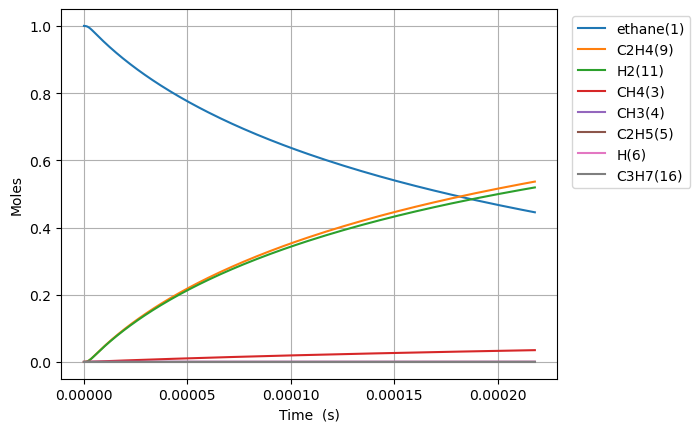

The file beside this chart, header and first rows:
Time (s), Volume (m^3), Ar, He, Ne, N2, ethane(1), CH3(4), C2H5(5), CH4(3), H(6), C2H4(9), H2(11), C3H7(16)
0.0, 0.1122, 0.0, 0.0, 0.0, 0.0, 1.0, 0.0, 0.0, 0.0, 0.0, 0.0, 0.0, 0.0
5.457827130263845e-19, 0.1122, 0.0, 0.0, 0.0, 0.0, 1, 1.7319352250689271e-16, 1.4148783767936623e-18, 3.603974673668463e-29, 1.4148783767297958e-18, 2.8441857922838193e-29, 4.235510577558035e-29, 4.297420662022324e-57
1.5281915964738765e-18, 0.1122, 0.0, 0.0, 0.0, 0.0, 1, 4.849418630191829e-16, 3.961659455184102e-18, 2.1768007028953338e-28, 3.9616594547983495e-18, 1.7178882185979897e-28, 2.5582483888207633e-28, 1.351177814461051e-55
3.4930093633688604e-18, 0.1122, 0.0, 0.0, 0.0, 0.0, 1, 1.1084385440432961e-15, 9.05522161261237e-18, 1.0480358351021608e-27, 9.055221610755141e-18, 8.270892284839788e-28, 1.2316864759174404e-27, 3.014403373832258e-54
7.42264489715883e-18, 0.1122, 0.0, 0.0, 0.0, 0.0, 1, 2.3554319060896533e-15, 1.9242345930058465e-17, 4.577047835552453e-27, 1.924234592194745e-17, 3.612115957108172e-27, 5.379098433122193e-27, 5.645643901023885e-53
1.5281915964738768e-17, 0.1122, 0.0, 0.0, 0.0, 0.0, 1, 4.8494186301748905e-15, 3.9616594575308874e-17, 1.9108273719731702e-26, 3.9616594541446995e-17, 1.50798730788583e-26, 2.245667707882409e-26, 9.751445839998256e-52
3.1000458099898645e-17, 0.1122, 0.0, 0.0, 0.0, 0.0, 1, 9.837392078315462e-15, 8.036509190724259e-17, 7.806353302103309e-26, 8.036509176890577e-17, 6.160620200435278e-26, 9.174285328544781e-26, 1.6202173020178607e-50
6.243754237021839e-17, 0.1122, 0.0, 0.0, 0.0, 0.0, 1, 1.9813338974476978e-14, 1.618620867368417e-16, 3.155452817540331e-25, 1.618620861776621e-16, 2.4902211877521676e-25, 3.7083928127997763e-25, 2.6413630952679554e-49
1.253117109108579e-16, 0.1122, 0.0, 0.0, 0.0, 0.0, 1, 3.9765232766321525e-14, 3.2485607705896644e-16, 1.2687936997306274e-24, 3.248560748105298e-16, 1.0013069895316292e-24, 1.491128438957389e-24, 4.265808361421282e-48
2.5106004799213686e-16, 0.1122, 0.0, 0.0, 0.0, 0.0, 1, 7.966902034809668e-14, 6.50844060354922e-16, 5.088430217638237e-24, 6.508440513376856e-16, 4.01568889218467e-24, 5.980091955971397e-24, 6.857162054675237e-47
5.025567221546949e-16, 0.1122, 0.0, 0.0, 0.0, 0.0, 1, 1.5947659550399117e-13, 1.3028200375536575e-15, 2.0380261980567485e-23, 1.3028200014376788e-15, 1.6083701440303424e-23, 2.3951559755882364e-23, 1.0997020482907273e-45
1.0055500704798108e-15, 0.1122, 0.0, 0.0, 0.0, 0.0, 1, 3.1909174578515703e-13, 2.6067720343784245e-15, 8.157416040925286e-23, 2.606771889820392e-15, 6.437672229380612e-23, 9.586865809320584e-23, 1.761570625193127e-44
2.011536767130043e-15, 0.1122, 0.0, 0.0, 0.0, 0.0, 1, 6.383220462249959e-13, 5.214676197737135e-15, 3.264028968328973e-22, 5.214675619316737e-15, 2.575907533179878e-22, 3.835995031096177e-22, 2.820151215233539e-43
4.023510160430507e-15, 0.1122, 0.0, 0.0, 0.0, 0.0, 1, 1.2767826466147028e-12, 1.0430485203291183e-14, 1.3058241275850103e-21, 1.043048288923317e-14, 1.0305308229399752e-21, 1.5346477656435769e-21, 4.5135505868456084e-42
8.047456947031434e-15, 0.1122, 0.0, 0.0, 0.0, 0.0, 1, 2.553703845434233e-12, 2.0862105929745236e-14, 5.22372161782637e-21, 2.0862096672761577e-14, 4.1224593949177155e-21, 6.1390904137887786e-21, 7.222720475593707e-41
1.6095350520233288e-14, 0.1122, 0.0, 0.0, 0.0, 0.0, 1, 5.10754623523376e-12, 4.1725358244032555e-14, 2.0895736690200303e-20, 4.17253212146051e-14, 1.6490513489321036e-20, 2.455735886697221e-20, 1.1557160301598141e-39
3.2191137666636996e-14, 0.1122, 0.0, 0.0, 0.0, 0.0, 1, 1.0215230983474673e-11, 8.345190631808745e-14, 8.35846470180545e-20, 8.345175819747545e-14, 6.596343523599963e-20, 9.823141771761467e-20, 1.849202523961838e-38
6.438271195944441e-14, 0.1122, 0.0, 0.0, 0.0, 0.0, 1, 2.0430600354523944e-11, 1.6690517624782516e-13, 3.3434198693051964e-19, 1.6690458376024074e-13, 2.6385673900914173e-19, 3.9292953773014405e-19, 2.958744803575125e-37
1.2876586054505924e-13, 0.1122, 0.0, 0.0, 0.0, 0.0, 1, 4.0861338594892294e-11, 3.3381241123146794e-13, 1.337374731977131e-18, 3.338100412762015e-13, 1.0554348360553828e-18, 1.571725103281553e-18, 4.733929124666525e-36
2.5753215771628896e-13, 0.1122, 0.0, 0.0, 0.0, 0.0, 1, 8.172281306870812e-11, 6.676296616766674e-13, 5.3495123885142865e-18, 6.676201818884953e-13, 4.221770175105283e-18, 6.286908066872473e-18, 7.573983263302253e-35
5.150647520587483e-13, 0.1122, 0.0, 0.0, 0.0, 0.0, 1, 1.6344575398865628e-10, 1.3352752843286839e-12, 2.1398075611821846e-17, 1.3352373655837883e-12, 1.6887262927272336e-17, 2.5147597569176104e-17, 1.2117320147171259e-33
1e-12, 0.1122, 0.0, 0.0, 0.0, 0.0, 1, 3.1733045713807777e-10, 2.5924974342540325e-12, 8.183715383639051e-17, 2.5923524170547405e-12, 6.458672330323786e-17, 9.617674603141587e-17, 1.8321231881555085e-32
1.030129940743667e-12, 0.1122, 0.0, 0.0, 0.0, 0.0, 1, 3.2689160371781774e-10, 2.6706110154789333e-12, 8.559234765502734e-17, 2.6704593440508584e-12, 6.755038065900681e-17, 1.0058992086934737e-16, 1.938427734861517e-32
1.5451951294285856e-12, 0.1122, 0.0, 0.0, 0.0, 0.0, 1, 4.903374213362412e-10, 4.005991231275195e-12, 1.8188375933764379e-16, 4.005668934787934e-12, 1.435464745290182e-16, 2.1375283849078874e-16, 7.389647865800406e-32
2.5753255067984233e-12, 0.1122, 0.0, 0.0, 0.0, 0.0, 1, 8.172289281301298e-10, 6.6769295918511e-12, 5.028550929056915e-16, 6.676038574890068e-12, 3.9687731772479833e-16, 5.909582517885856e-16, 6.07494286725316e-31
3.502442846431277e-12, 0.1122, 0.0, 0.0, 0.0, 0.0, 1, 1.1114311804940072e-09, 9.080917832721888e-12, 8.954358783579355e-16, 9.079331240484256e-12, 7.067368541325916e-16, 1.0523150337691214e-15, 1.7715608894739425e-30
4.4295601860641304e-12, 0.1122, 0.0, 0.0, 0.0, 0.0, 1, 1.4056333230399602e-09, 1.1485058186062074e-11, 1.3977879199056662e-15, 1.1482581564087464e-11, 1.1032512771162749e-15, 1.6426683044686653e-15, 4.053034312004703e-30
5.356677525696984e-12, 0.1122, 0.0, 0.0, 0.0, 0.0, 1, 1.699835361851222e-09, 1.3889342218911559e-11, 2.0038305136968234e-15, 1.3885791897994556e-11, 1.5816252355788422e-15, 2.354870437232831e-15, 8.014114251889571e-30
7.210912204962691e-12, 0.1122, 0.0, 0.0, 0.0, 0.0, 1, 2.2882392029085777e-09, 1.869823792333752e-11, 3.45238000648374e-15, 1.869212138968536e-11, 2.7250662152416595e-15, 4.0571430380792355e-15, 2.241282947797667e-29
9.065146884228398e-12, 0.1122, 0.0, 0.0, 0.0, 0.0, 1, 2.876642660520037e-09, 2.3507664668053907e-11, 5.284211706739398e-15, 2.3498303120518996e-11, 4.171133914369547e-15, 6.2098018284559915e-15, 5.0177039654033376e-29
1e-11, 0.1122, 0.0, 0.0, 0.0, 0.0, 1, 3.173299024434827e-09, 2.593265773295949e-11, 6.3629605978267216e-15, 2.592138532993405e-11, 5.022746758767644e-15, 7.477467972577977e-15, 7.220626525431058e-29
1.0919381563494105e-11, 0.1122, 0.0, 0.0, 0.0, 0.0, 1, 3.465045708677204e-09, 2.831765842495957e-11, 7.525322539516878e-15, 2.8304327115304284e-11, 5.940388121493136e-15, 8.84338167937958e-15, 9.912189160102024e-29
1.462785092202552e-11, 0.1122, 0.0, 0.0, 0.0, 0.0, 1, 4.641850553555439e-09, 3.793937862212128e-11, 1.3258442627516516e-14, 3.791589331061851e-11, 1.0466881097489322e-14, 1.5580315535119843e-14, 3.161174215083157e-28
1.8336320280556936e-11, 0.1122, 0.0, 0.0, 0.0, 0.0, 1, 5.8186537350530965e-09, 4.756340157169509e-11, 2.0654226414610854e-14, 4.752681940464482e-11, 1.6306784280473557e-14, 2.4270754598304085e-14, 7.620403498251924e-28
2.5753258997619764e-11, 0.1122, 0.0, 0.0, 0.0, 0.0, 1, 8.172255104581688e-09, 6.681835801538344e-11, 4.0437091051405025e-14, 6.674675230607128e-11, 3.1931065332250505e-14, 4.7515374462631614e-14, 3.034381157989879e-27
4.058713643174542e-11, 0.1122, 0.0, 0.0, 0.0, 0.0, 1, 1.2879437868995196e-08, 1.0535589929386189e-10, 9.996867208242315e-14, 1.0517895540400693e-10, 7.896853267107303e-14, 1.1745614155735574e-13, 1.9867657063396175e-26
7.025489129999675e-11, 0.1122, 0.0, 0.0, 0.0, 0.0, 1, 2.2293723495816227e-08, 1.8254138023326865e-10, 2.9889775800029715e-13, 1.820128284064428e-10, 2.362857297058527e-13, 3.5111276411880476e-13, 1.893944280484068e-25
9.992264616824806e-11, 0.1122, 0.0, 0.0, 0.0, 0.0, 1, 3.170790258605257e-08, 2.5987390403064496e-10, 6.043141307996e-13, 2.588061447636734e-10, 4.780355069069237e-13, 7.097580749936043e-13, 7.146171983050271e-25
9.999999999999999e-11, 0.1122, 0.0, 0.0, 0.0, 0.0, 1, 3.173244838324466e-08, 2.600757278854779e-10, 6.05249639359525e-13, 2.5900631808139584e-10, 4.787763892282464e-13, 7.108564715902147e-13, 7.168592116848086e-25
1.2959040103649938e-10, 0.1122, 0.0, 0.0, 0.0, 0.0, 1, 4.1121975138726736e-08, 3.373532546954848e-10, 1.0162171071847757e-12, 3.3555911965113506e-10, 8.043709727918563e-13, 1.1933299413762466e-12, 1.9074264874822696e-24
1.592581559047507e-10, 0.1122, 0.0, 0.0, 0.0, 0.0, 1, 5.0535941153108955e-08, 4.1497920910357113e-10, 1.5346057002746942e-12, 4.122719750700302e-10, 1.2154499614605224e-12, 1.801764128097841e-12, 4.1855548618457385e-24
2.1859366564125332e-10, 0.1122, 0.0, 0.0, 0.0, 0.0, 1, 6.936355356471061e-08, 5.706701043838027e-10, 2.890835658947054e-12, 5.655781476859246e-10, 2.292422142228464e-12, 3.3929826617081324e-12, 1.411079550962088e-23
2.7792917537775595e-10, 0.1122, 0.0, 0.0, 0.0, 0.0, 1, 8.819073981589899e-08, 7.269448090303389e-10, 4.672995198680037e-12, 7.187264335539637e-10, 3.710213228884931e-12, 5.482903367768177e-12, 3.559515940460127e-23
3.372646851142586e-10, 0.1122, 0.0, 0.0, 0.0, 0.0, 1, 1.0701749990156357e-07, 8.838014571333894e-10, 6.881074937187638e-12, 8.717186880551488e-10, 5.470147236769371e-12, 8.07099430737141e-12, 7.545790927969521e-23
3.966001948507612e-10, 0.1122, 0.0, 0.0, 0.0, 0.0, 1, 1.2584383381674122e-07, 1.0412382101920154e-09, 9.515065468133805e-12, 1.024556739148927e-09, 7.573532177761855e-12, 1.1156734965381393e-11, 1.422696327372113e-22
4.807056547065436e-10, 0.1122, 0.0, 0.0, 0.0, 0.0, 1, 1.525285990283714e-07, 1.2653883235765597e-09, 1.397833351944061e-11, 1.2409371181273463e-09, 1.1145873615032882e-11, 1.6382309580223347e-11, 3.0423522502303603e-22
5.64811114562326e-10, 0.1122, 0.0, 0.0, 0.0, 0.0, 1, 1.7921250796312783e-07, 1.490695436778797e-09, 1.9297289191958376e-11, 1.4570161610185785e-09, 1.5414373540964546e-11, 2.2605366825669658e-11, 5.750039251650217e-22
7.330220342738907e-10, 0.1122, 0.0, 0.0, 0.0, 0.0, 1, 2.3257775694711116e-07, 1.9447608515505166e-09, 3.2502159749101015e-11, 1.8882899335123865e-09, 2.6054092450945902e-11, 3.803847159706606e-11, 1.605605280426291e-21
8.800666651106507e-10, 0.1122, 0.0, 0.0, 0.0, 0.0, 1, 2.7922515279548573e-07, 2.345434313568976e-09, 4.684900076095801e-11, 2.2643552587872877e-09, 3.767006420147632e-11, 5.4785091215117116e-11, 3.2757664221503512e-21
9.999999999999999e-10, 0.1122, 0.0, 0.0, 0.0, 0.0, 1, 3.172700152576083e-07, 2.6748007791829896e-09, 6.048703085453856e-11, 2.5704529676871246e-09, 4.875719464852627e-11, 7.068758497456502e-11, 5.3754688187825454e-21
1.0271112959474106e-09, 0.1122, 0.0, 0.0, 0.0, 0.0, 1, 3.258699310799863e-07, 2.749573078320872e-09, 6.38110283908383e-11, 2.6395703497346367e-09, 5.146544019759845e-11, 7.456129030125621e-11, 5.959276164556168e-21
1.1741559267841704e-09, 0.1122, 0.0, 0.0, 0.0, 0.0, 1, 3.725120917271957e-07, 3.1571515431578317e-09, 8.33881038165371e-11, 3.0139606536160457e-09, 6.745892089443826e-11, 9.736031376704976e-11, 9.986885288176481e-21
1.3212005576209303e-09, 0.1122, 0.0, 0.0, 0.0, 0.0, 1, 4.191516346637745e-07, 3.568144472755919e-09, 1.0558008818793127e-10, 3.3875512503876387e-09, 8.566905818860826e-11, 1.2317562529451058e-10, 1.5727982135868606e-20
1.4682451884576902e-09, 0.1122, 0.0, 0.0, 0.0, 0.0, 1, 4.657885598164476e-07, 3.982526959960421e-09, 1.30386842641146e-10, 3.7603668918629165e-09, 1.061142710384653e-10, 1.5200088379022727e-10, 2.3583005320636923e-20
1.61528981929445e-09, 0.1122, 0.0, 0.0, 0.0, 0.0, 1, 5.124228671119964e-07, 4.4002744118322615e-09, 1.5780822829467273e-10, 4.132432015658672e-09, 1.288128514997589e-10, 1.838299354731976e-10, 3.398014286086848e-20
1.90937908096797e-09, 0.1122, 0.0, 0.0, 0.0, 0.0, 1, 6.056836278391387e-07, 5.2457674938865296e-09, 2.2049433755018067e-10, 4.874406804666839e-09, 1.8104261630990667e-10, 2.564757922089115e-10, 6.425038737316087e-20
2.2034683426414897e-09, 0.1122, 0.0, 0.0, 0.0, 0.0, 1, 6.989339162606078e-07, 6.104433457443146e-09, 2.93637304445523e-10, 5.613664636548894e-09, 2.4250207576334836e-10, 3.410678340981985e-10, 1.1048622864153695e-19
2.4975576043150094e-09, 0.1122, 0.0, 0.0, 0.0, 0.0, 1, 7.921737317927164e-07, 6.976087107980005e-09, 3.7723601713164683e-10, 6.3503894636487504e-09, 3.133329097928472e-10, 4.375637235696471e-10, 1.769958443141245e-19
2.8403769105518554e-09, 0.1122, 0.0, 0.0, 0.0, 0.0, 1, 9.008499911766996e-07, 8.008326306838503e-09, 4.878834279901841e-10, 7.206229100735815e-09, 4.0791550854534295e-10, 5.650223978878708e-10, 2.8627475701300245e-19
3.1831962167887013e-09, 0.1122, 0.0, 0.0, 0.0, 0.0, 1, 1.0095120177386867e-06, 9.05769167494659e-09, 6.12735378231749e-10, 8.059145281098782e-09, 5.156401573833742e-10, 7.085456656285478e-10, 4.371440075961722e-19
... 451 more rows
